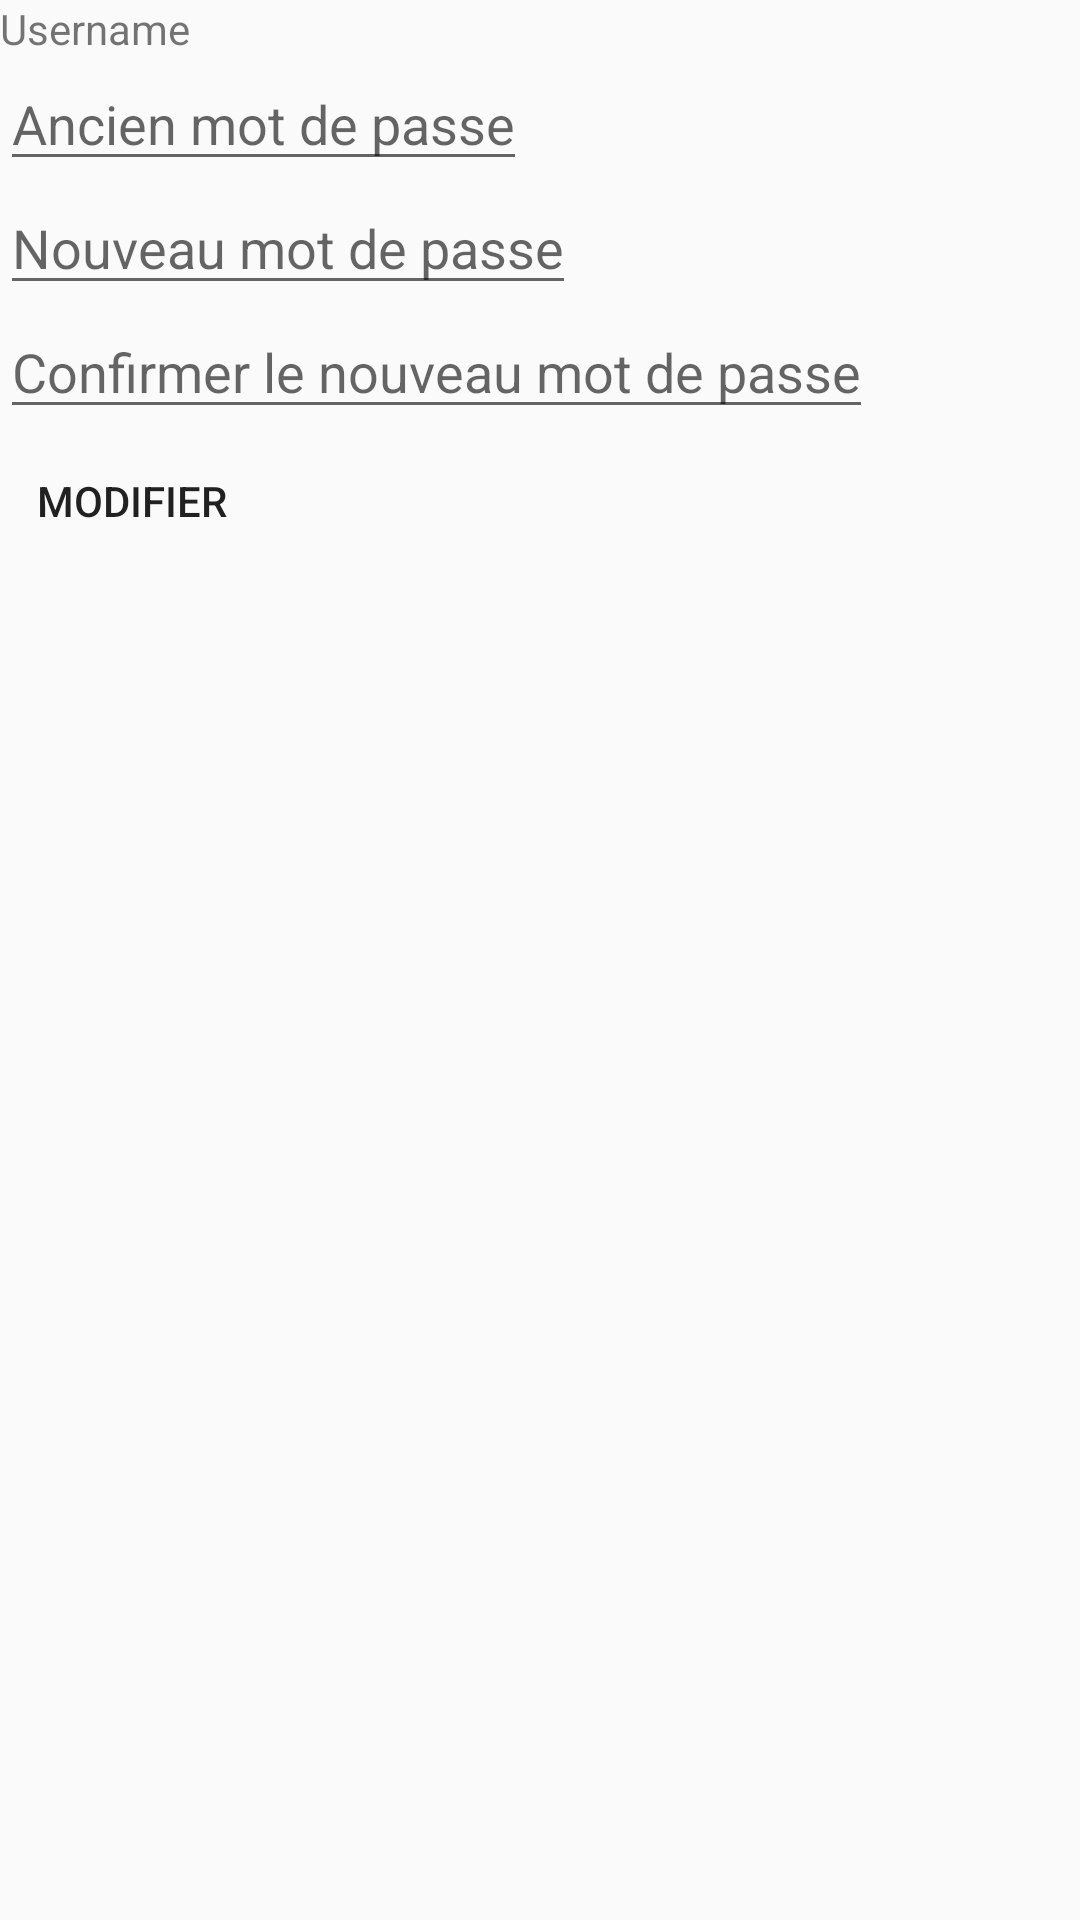

Here is an Android app screen rendered from its layout file. Give the layout XML and the strings, colors and styles it references.
<!-- AndroidManifest.xml: application theme MyAppTheme -->
<!-- res/layout/activity_change_password.xml -->
<?xml version="1.0" encoding="utf-8"?>
<LinearLayout xmlns:android="http://schemas.android.com/apk/res/android"
    xmlns:tools="http://schemas.android.com/tools"
    android:layout_width="match_parent"
    android:layout_height="match_parent"
    android:orientation="vertical"
    tools:context=".View.activity.ChangePassword">
    <TextView
        android:id="@+id/change_password_username"
        android:layout_width="wrap_content"
        android:text="@string/register_username_text"
        android:layout_height="wrap_content"/>
    <EditText
        android:id="@+id/change_password_old_password"
        android:hint="@string/old_password"
        android:layout_width="wrap_content"
        android:layout_height="wrap_content"
        android:autofillHints=""
        android:inputType="textPassword" />
    <EditText
        android:id="@+id/change_password_new_password"
        android:layout_width="wrap_content"
        android:layout_height="wrap_content"
        android:autofillHints=""
        android:hint="@string/new_password"
        android:inputType="textPassword" />
    <EditText
        android:id="@+id/change_password_new_password_confirm"
        android:layout_width="wrap_content"
        android:layout_height="wrap_content"
        android:autofillHints=""
        android:hint="@string/confirm_new_password"
        android:inputType="textPassword" />
    <Button
        android:id="@+id/change_password_button"
        android:background="@drawable/mybutton"
        android:text="@string/modify"
        android:layout_width="wrap_content"
        android:layout_height="wrap_content"/>


</LinearLayout>
<!-- resources referenced by this layout -->
<resources>
  <string name="confirm_new_password">Confirmer le nouveau mot de passe</string>
  <string name="modify">Modifier</string>
  <string name="new_password">Nouveau mot de passe</string>
  <string name="old_password">Ancien mot de passe</string>
  <string name="register_username_text">Username</string>
  <style name="MyAppTheme" parent="Theme.AppCompat.Light.DarkActionBar">
          
          <item name="colorPrimary">@color/colorPrimary</item>
          <item name="colorPrimaryDark">@color/colorPrimaryDark</item>
          <item name="colorAccent">@color/colorAccent</item>
      </style>
  <color name="colorPrimary">#3F51B5</color>
  <color name="colorPrimaryDark">#303F9F</color>
  <color name="colorAccent">#FF4081</color>
</resources>
